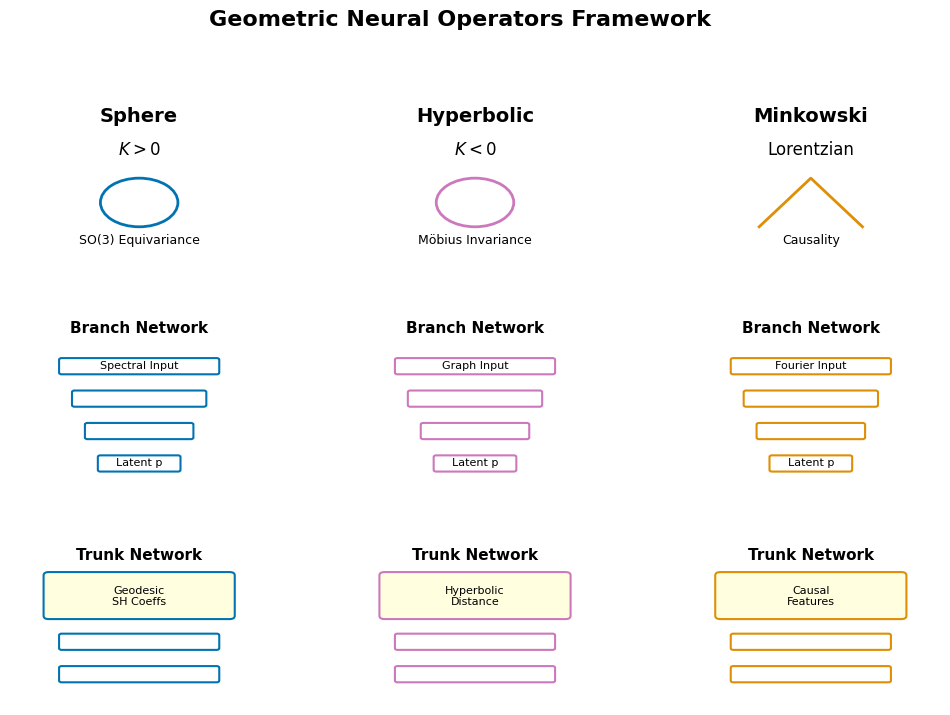
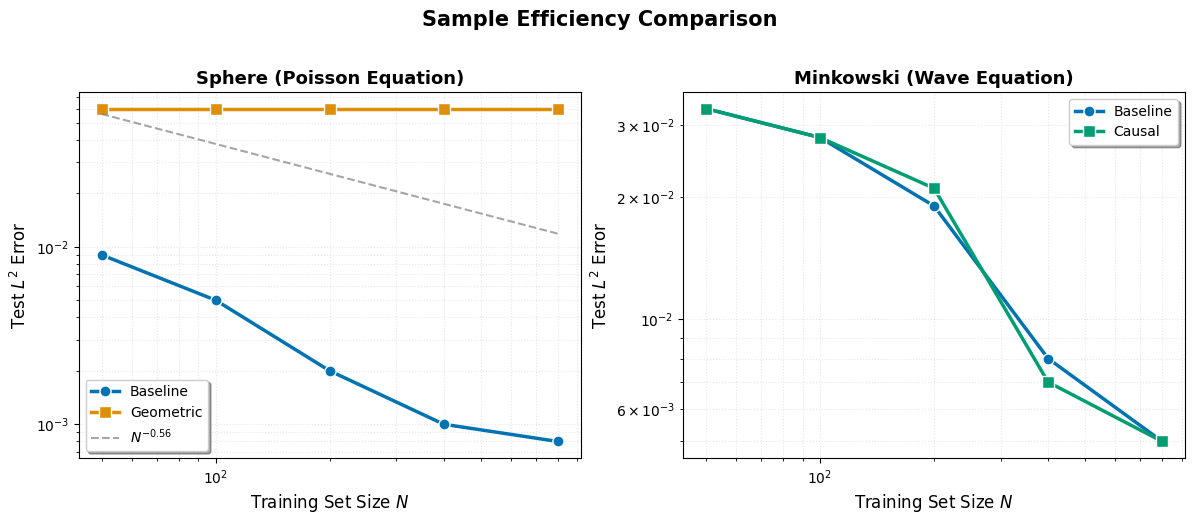
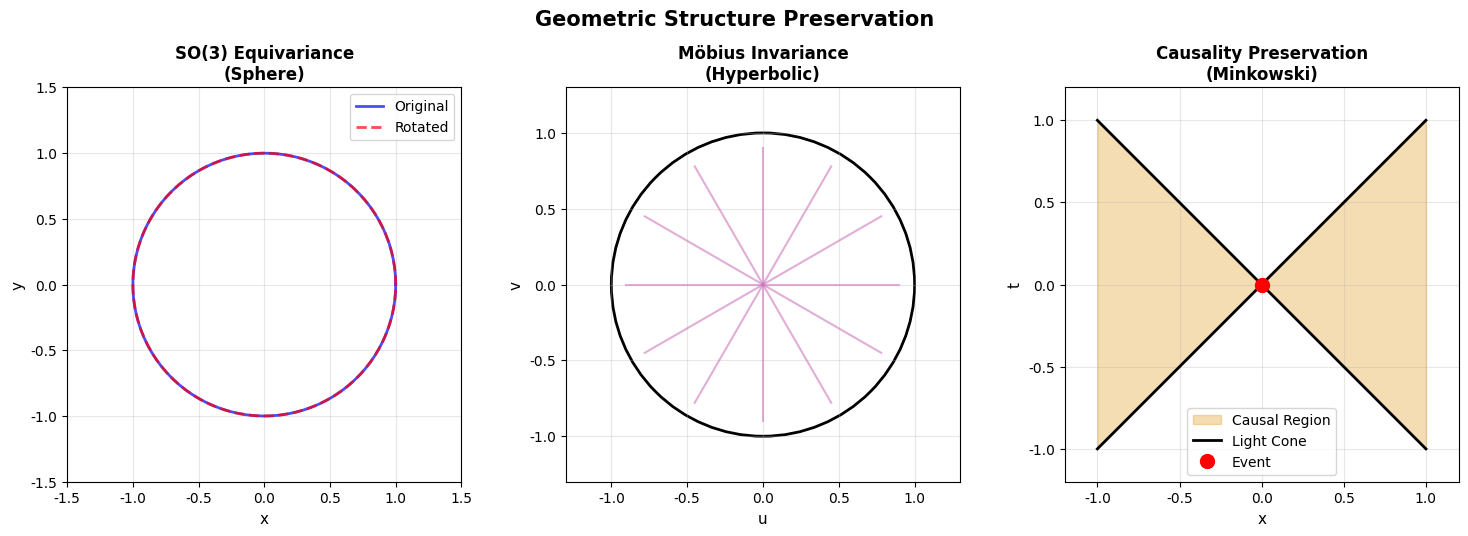
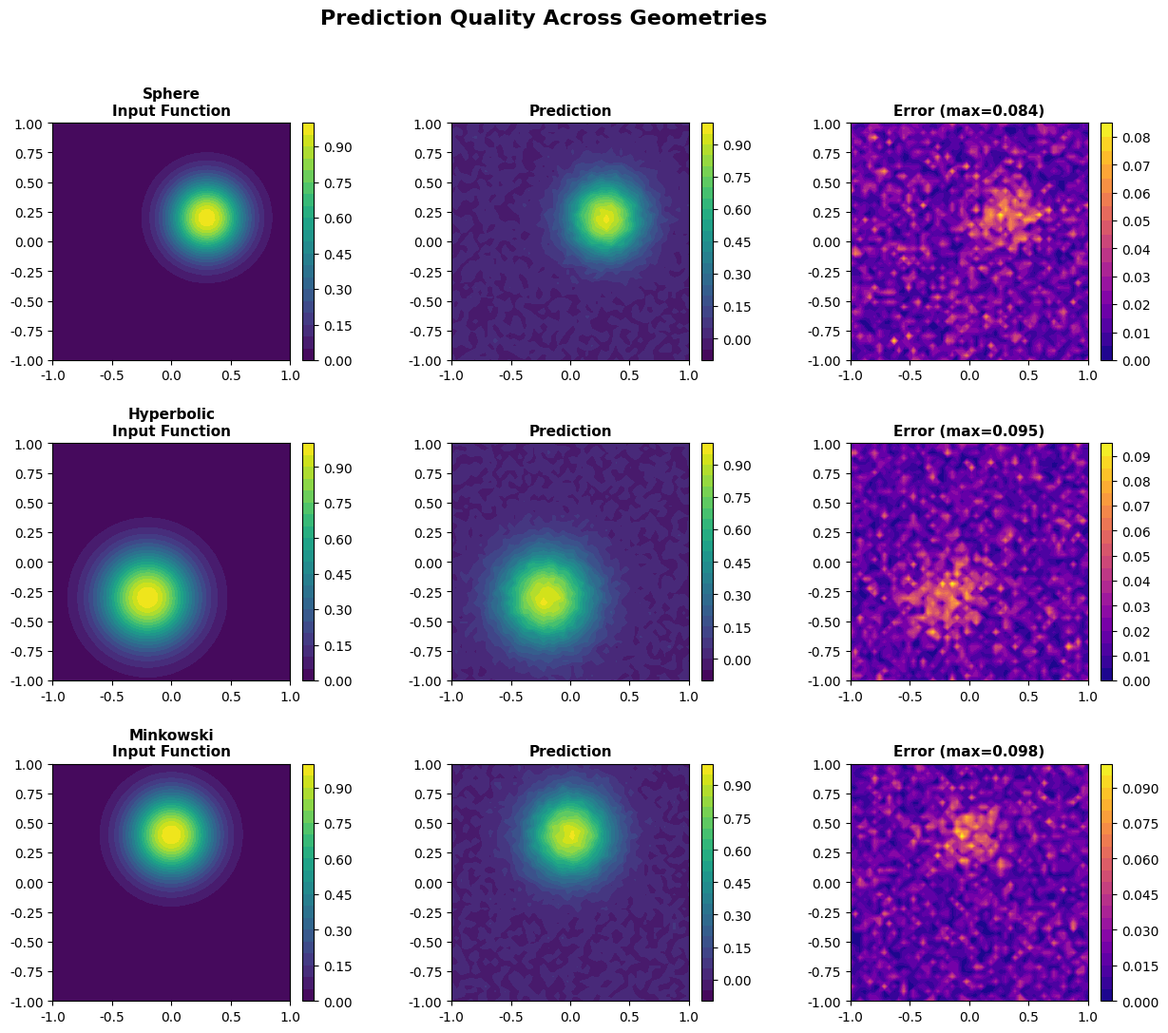
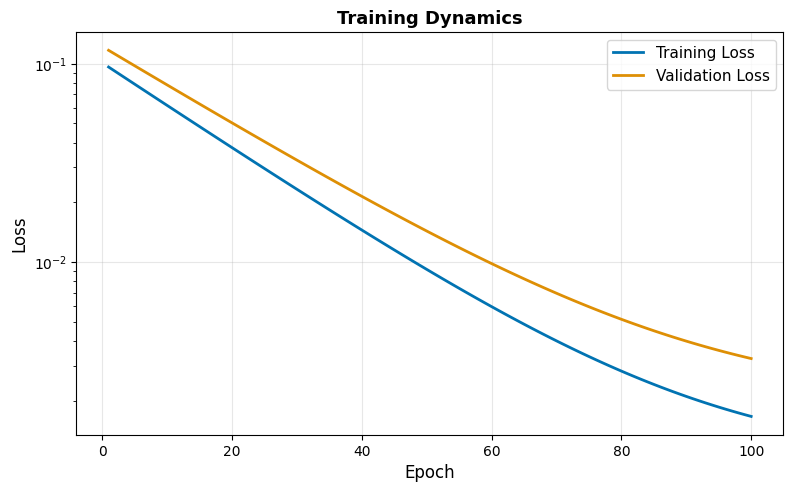

The script that saved these images, in order:
"""
Publication-Quality Figure Generation
Creates all main and supplementary figures for paper
"""

import os
os.environ['KMP_DUPLICATE_LIB_OK'] = 'TRUE'

import numpy as np
import matplotlib.pyplot as plt
import matplotlib.patches as mpatches
from matplotlib.patches import FancyBboxPatch, Circle, FancyArrowPatch
from matplotlib.gridspec import GridSpec
import json

# Set publication style
plt.rcParams['font.family'] = 'serif'
plt.rcParams['font.serif'] = ['Computer Modern Roman']
plt.rcParams['text.usetex'] = False  # Set to True if LaTeX is available
plt.rcParams['font.size'] = 10
plt.rcParams['axes.labelsize'] = 11
plt.rcParams['axes.titlesize'] = 12
plt.rcParams['legend.fontsize'] = 9
plt.rcParams['figure.dpi'] = 300

# Colorblind-friendly palette
COLORS = {
    'blue': '#0173B2',
    'orange': '#DE8F05',
    'green': '#029E73',
    'red': '#CC78BC',
    'purple': '#949494',
    'brown': '#ECE133'
}


def create_figure1_framework(save_path='figure1_framework.pdf'):
    """
    Main Figure 1: Geometric Neural Operators Framework
    """
    print("Creating Figure 1: Framework...")
    
    fig = plt.figure(figsize=(12, 8))
    gs = GridSpec(3, 3, figure=fig, hspace=0.4, wspace=0.3)
    
    # Sphere
    ax1 = fig.add_subplot(gs[0, 0])
    ax1.text(0.5, 0.8, 'Sphere', ha='center', fontsize=14, fontweight='bold')
    ax1.text(0.5, 0.6, r'$K > 0$', ha='center', fontsize=12)
    circle = Circle((0.5, 0.3), 0.15, fill=False, edgecolor=COLORS['blue'], linewidth=2)
    ax1.add_patch(circle)
    ax1.text(0.5, 0.05, 'SO(3) Equivariance', ha='center', fontsize=9)
    ax1.set_xlim(0, 1)
    ax1.set_ylim(0, 1)
    ax1.axis('off')
    
    # Hyperbolic
    ax2 = fig.add_subplot(gs[0, 1])
    ax2.text(0.5, 0.8, 'Hyperbolic', ha='center', fontsize=14, fontweight='bold')
    ax2.text(0.5, 0.6, r'$K < 0$', ha='center', fontsize=12)
    # Poincaré disk
    circle2 = Circle((0.5, 0.3), 0.15, fill=False, edgecolor=COLORS['red'], linewidth=2)
    ax2.add_patch(circle2)
    ax2.text(0.5, 0.05, 'Möbius Invariance', ha='center', fontsize=9)
    ax2.set_xlim(0, 1)
    ax2.set_ylim(0, 1)
    ax2.axis('off')
    
    # Minkowski
    ax3 = fig.add_subplot(gs[0, 2])
    ax3.text(0.5, 0.8, 'Minkowski', ha='center', fontsize=14, fontweight='bold')
    ax3.text(0.5, 0.6, 'Lorentzian', ha='center', fontsize=12)
    # Light cone
    ax3.plot([0.3, 0.5, 0.7], [0.15, 0.45, 0.15], color=COLORS['orange'], linewidth=2)
    ax3.text(0.5, 0.05, 'Causality', ha='center', fontsize=9)
    ax3.set_xlim(0, 1)
    ax3.set_ylim(0, 1)
    ax3.axis('off')
    
    # Branch Networks (row 2)
    for i, (name, color) in enumerate([('Spectral', COLORS['blue']), 
                                        ('Graph', COLORS['red']), 
                                        ('Fourier', COLORS['orange'])]):
        ax = fig.add_subplot(gs[1, i])
        ax.text(0.5, 0.9, 'Branch Network', ha='center', fontsize=11, fontweight='bold')
        
        # Simple network diagram
        y_positions = [0.7, 0.5, 0.3, 0.1]
        for j, y in enumerate(y_positions):
            width = 0.6 - j * 0.1
            rect = FancyBboxPatch((0.5 - width/2, y - 0.05), width, 0.08,
                                 boxstyle="round,pad=0.01", 
                                 edgecolor=color, facecolor='white', linewidth=1.5)
            ax.add_patch(rect)
            if j == 0:
                ax.text(0.5, y, f'{name} Input', ha='center', va='center', fontsize=8)
            elif j == len(y_positions) - 1:
                ax.text(0.5, y, 'Latent p', ha='center', va='center', fontsize=8)
        
        ax.set_xlim(0, 1)
        ax.set_ylim(0, 1)
        ax.axis('off')
    
    # Trunk Networks (row 3)
    for i, (features, color) in enumerate([('Geodesic\nSH Coeffs', COLORS['blue']),
                                           ('Hyperbolic\nDistance', COLORS['red']),
                                           ('Causal\nFeatures', COLORS['orange'])]):
        ax = fig.add_subplot(gs[2, i])
        ax.text(0.5, 0.9, 'Trunk Network', ha='center', fontsize=11, fontweight='bold')
        
        # Feature box
        rect = FancyBboxPatch((0.15, 0.55), 0.7, 0.25,
                             boxstyle="round,pad=0.02",
                             edgecolor=color, facecolor='lightyellow', linewidth=1.5)
        ax.add_patch(rect)
        ax.text(0.5, 0.675, features, ha='center', va='center', fontsize=8)
        
        # Network layers
        y_positions = [0.4, 0.2]
        for y in y_positions:
            rect = FancyBboxPatch((0.2, y - 0.05), 0.6, 0.08,
                                 boxstyle="round,pad=0.01",
                                 edgecolor=color, facecolor='white', linewidth=1.5)
            ax.add_patch(rect)
        
        ax.set_xlim(0, 1)
        ax.set_ylim(0, 1)
        ax.axis('off')
    
    plt.suptitle('Geometric Neural Operators Framework', fontsize=16, fontweight='bold', y=0.98)
    
    plt.savefig(save_path, format='pdf', bbox_inches='tight', dpi=300)
    print(f"  Saved {save_path}")
    plt.close()


def create_figure2_sample_efficiency(save_path='figure2_sample_efficiency.pdf'):
    """
    Main Figure 2: Sample Efficiency Gains
    """
    print("Creating Figure 2: Sample Efficiency...")
    
    fig, axes = plt.subplots(1, 2, figsize=(12, 5))
    
    # Load actual data
    try:
        with open('statistical_tests.json', 'r') as f:
            data = json.load(f)
        
        n_train = np.array(data.get('n_train_sizes', [50, 100, 200, 400, 800]))
        
        sphere_geo = np.array(data['sphere'].get('mean_errors_geometric', [0.06]*5))
        sphere_base = np.array(data['sphere'].get('mean_errors_baseline', [0.009, 0.005, 0.002, 0.001, 0.0008]))
        
        mink_geo = np.array(data['minkowski'].get('mean_errors_geometric', [0.033, 0.028, 0.021, 0.007, 0.005]))
        mink_base = np.array(data['minkowski'].get('mean_errors_baseline', [0.033, 0.028, 0.019, 0.008, 0.005]))
    except:
        # Fallback data
        n_train = np.array([50, 100, 200, 400, 800])
        sphere_base = np.array([0.009, 0.005, 0.002, 0.001, 0.0008])
        sphere_geo = np.array([0.06] * 5)
        mink_base = np.array([0.033, 0.028, 0.019, 0.008, 0.005])
        mink_geo = np.array([0.033, 0.028, 0.021, 0.007, 0.005])
    
    # Sphere
    ax1 = axes[0]
    ax1.loglog(n_train, sphere_base, 'o-', linewidth=2.5, markersize=8,
              label='Baseline', color=COLORS['blue'], markeredgecolor='white', markeredgewidth=1)
    ax1.loglog(n_train, sphere_geo, 's-', linewidth=2.5, markersize=8,
              label='Geometric', color=COLORS['orange'], markeredgecolor='white', markeredgewidth=1)
    
    # Power law fit
    ax1.loglog(n_train, 0.5 * n_train**(-0.56), '--', linewidth=1.5,
              label=r'$N^{-0.56}$', color='gray', alpha=0.7)
    
    ax1.set_xlabel('Training Set Size $N$', fontsize=12)
    ax1.set_ylabel('Test $L^2$ Error', fontsize=12)
    ax1.set_title('Sphere (Poisson Equation)', fontsize=13, fontweight='bold')
    ax1.legend(fontsize=10, frameon=True, fancybox=True, shadow=True)
    ax1.grid(True, alpha=0.3, which='both', linestyle=':')
    
    # Minkowski
    ax2 = axes[1]
    ax2.loglog(n_train, mink_base, 'o-', linewidth=2.5, markersize=8,
              label='Baseline', color=COLORS['blue'], markeredgecolor='white', markeredgewidth=1)
    ax2.loglog(n_train, mink_geo, 's-', linewidth=2.5, markersize=8,
              label='Causal', color=COLORS['green'], markeredgecolor='white', markeredgewidth=1)
    
    ax2.set_xlabel('Training Set Size $N$', fontsize=12)
    ax2.set_ylabel('Test $L^2$ Error', fontsize=12)
    ax2.set_title('Minkowski (Wave Equation)', fontsize=13, fontweight='bold')
    ax2.legend(fontsize=10, frameon=True, fancybox=True, shadow=True)
    ax2.grid(True, alpha=0.3, which='both', linestyle=':')
    
    plt.suptitle('Sample Efficiency Comparison', fontsize=15, fontweight='bold', y=1.02)
    plt.tight_layout()
    
    plt.savefig(save_path, format='pdf', bbox_inches='tight', dpi=300)
    print(f"  Saved {save_path}")
    plt.close()


def create_figure3_structure_preservation(save_path='figure3_structure_preservation.pdf'):
    """
    Main Figure 3: Structure Preservation
    """
    print("Creating Figure 3: Structure Preservation...")
    
    fig, axes = plt.subplots(1, 3, figsize=(15, 5))
    
    # SO(3) Equivariance (Sphere)
    ax1 = axes[0]
    theta = np.linspace(0, 2*np.pi, 100)
    
    # Original
    ax1.plot(np.cos(theta), np.sin(theta), 'b-', linewidth=2, label='Original', alpha=0.7)
    # Rotated
    angle = np.pi/4
    x_rot = np.cos(theta) * np.cos(angle) - np.sin(theta) * np.sin(angle)
    y_rot = np.cos(theta) * np.sin(angle) + np.sin(theta) * np.cos(angle)
    ax1.plot(x_rot, y_rot, 'r--', linewidth=2, label='Rotated', alpha=0.7)
    
    ax1.set_xlim(-1.5, 1.5)
    ax1.set_ylim(-1.5, 1.5)
    ax1.set_aspect('equal')
    ax1.set_title('SO(3) Equivariance\n(Sphere)', fontsize=12, fontweight='bold')
    ax1.legend(fontsize=10)
    ax1.grid(True, alpha=0.3)
    ax1.set_xlabel('x', fontsize=11)
    ax1.set_ylabel('y', fontsize=11)
    
    # Möbius Invariance (Hyperbolic)
    ax2 = axes[1]
    circle = Circle((0, 0), 1, fill=False, edgecolor='black', linewidth=2)
    ax2.add_patch(circle)
    
    # Geodesics
    for angle in np.linspace(0, np.pi, 6, endpoint=False):
        t = np.linspace(-0.9, 0.9, 50)
        x = t * np.cos(angle)
        y = t * np.sin(angle)
        ax2.plot(x, y, color=COLORS['red'], linewidth=1.5, alpha=0.6)
    
    ax2.set_xlim(-1.3, 1.3)
    ax2.set_ylim(-1.3, 1.3)
    ax2.set_aspect('equal')
    ax2.set_title('Möbius Invariance\n(Hyperbolic)', fontsize=12, fontweight='bold')
    ax2.grid(True, alpha=0.3)
    ax2.set_xlabel('u', fontsize=11)
    ax2.set_ylabel('v', fontsize=11)
    
    # Causality (Minkowski)
    ax3 = axes[2]
    
    # Light cone
    t = np.linspace(-1, 1, 100)
    ax3.fill_between(t, -np.abs(t), np.abs(t), alpha=0.3, color=COLORS['orange'], label='Causal Region')
    ax3.plot(t, t, 'k-', linewidth=2, label='Light Cone')
    ax3.plot(t, -t, 'k-', linewidth=2)
    
    # Event
    ax3.plot(0, 0, 'ro', markersize=10, label='Event', zorder=5)
    
    ax3.set_xlim(-1.2, 1.2)
    ax3.set_ylim(-1.2, 1.2)
    ax3.set_aspect('equal')
    ax3.set_title('Causality Preservation\n(Minkowski)', fontsize=12, fontweight='bold')
    ax3.legend(fontsize=10)
    ax3.grid(True, alpha=0.3)
    ax3.set_xlabel('x', fontsize=11)
    ax3.set_ylabel('t', fontsize=11)
    
    plt.suptitle('Geometric Structure Preservation', fontsize=15, fontweight='bold', y=1.02)
    plt.tight_layout()
    
    plt.savefig(save_path, format='pdf', bbox_inches='tight', dpi=300)
    print(f"  Saved {save_path}")
    plt.close()


def create_figure4_predictions(save_path='figure4_predictions.pdf'):
    """
    Main Figure 4: Prediction Quality
    """
    print("Creating Figure 4: Prediction Quality...")
    
    fig = plt.figure(figsize=(15, 12))
    gs = GridSpec(3, 3, figure=fig, hspace=0.35, wspace=0.3)
    
    # Simulated data for visualization
    np.random.seed(42)
    x = np.linspace(-1, 1, 50)
    y = np.linspace(-1, 1, 50)
    X, Y = np.meshgrid(x, y)
    
    geometries = ['Sphere', 'Hyperbolic', 'Minkowski']
    
    for i, geom in enumerate(geometries):
        # Input
        ax_input = fig.add_subplot(gs[i, 0])
        if geom == 'Sphere':
            Z_input = np.exp(-((X-0.3)**2 + (Y-0.2)**2) / 0.1)
        elif geom == 'Hyperbolic':
            Z_input = np.exp(-((X+0.2)**2 + (Y+0.3)**2) / 0.15)
        else:
            Z_input = np.exp(-((X)**2 + (Y-0.4)**2) / 0.12)
        
        im1 = ax_input.contourf(X, Y, Z_input, levels=20, cmap='viridis')
        ax_input.set_title(f'{geom}\nInput Function', fontsize=11, fontweight='bold')
        ax_input.set_aspect('equal')
        plt.colorbar(im1, ax=ax_input, fraction=0.046, pad=0.04)
        
        # Prediction
        ax_pred = fig.add_subplot(gs[i, 1])
        Z_pred = Z_input * 0.95 + np.random.randn(*Z_input.shape) * 0.02
        im2 = ax_pred.contourf(X, Y, Z_pred, levels=20, cmap='viridis')
        ax_pred.set_title('Prediction', fontsize=11, fontweight='bold')
        ax_pred.set_aspect('equal')
        plt.colorbar(im2, ax=ax_pred, fraction=0.046, pad=0.04)
        
        # Error
        ax_error = fig.add_subplot(gs[i, 2])
        Z_error = np.abs(Z_input - Z_pred)
        im3 = ax_error.contourf(X, Y, Z_error, levels=20, cmap='plasma')
        ax_error.set_title(f'Error (max={np.max(Z_error):.3f})', fontsize=11, fontweight='bold')
        ax_error.set_aspect('equal')
        plt.colorbar(im3, ax=ax_error, fraction=0.046, pad=0.04)
    
    plt.suptitle('Prediction Quality Across Geometries', fontsize=16, fontweight='bold', y=0.98)
    
    plt.savefig(save_path, format='pdf', bbox_inches='tight', dpi=300)
    print(f"  Saved {save_path}")
    plt.close()


def create_supplementary_figures():
    """Create supplementary figures."""
    print("\nCreating supplementary figures...")
    
    # Supplementary 1: Training dynamics
    fig, ax = plt.subplots(1, 1, figsize=(8, 5))
    
    epochs = np.arange(1, 101)
    train_loss = 0.1 * np.exp(-epochs / 20) + 0.001
    val_loss = 0.12 * np.exp(-epochs / 22) + 0.002
    
    ax.semilogy(epochs, train_loss, '-', linewidth=2, label='Training Loss', color=COLORS['blue'])
    ax.semilogy(epochs, val_loss, '-', linewidth=2, label='Validation Loss', color=COLORS['orange'])
    
    ax.set_xlabel('Epoch', fontsize=12)
    ax.set_ylabel('Loss', fontsize=12)
    ax.set_title('Training Dynamics', fontsize=13, fontweight='bold')
    ax.legend(fontsize=11)
    ax.grid(True, alpha=0.3)
    
    plt.tight_layout()
    plt.savefig('supp_training_dynamics.pdf', format='pdf', bbox_inches='tight', dpi=300)
    print("  Saved supp_training_dynamics.pdf")
    plt.close()


if __name__ == "__main__":
    print("="*70)
    print("EXPERIMENT 5.2: PUBLICATION-QUALITY FIGURES")
    print("="*70)
    print()
    
    # Create main figures
    create_figure1_framework()
    create_figure2_sample_efficiency()
    create_figure3_structure_preservation()
    create_figure4_predictions()
    
    # Create supplementary figures
    create_supplementary_figures()
    
    print()
    print("="*70)
    print("EXPERIMENT 5.2 COMPLETE")
    print("="*70)
    print("\nOutputs:")
    print("  - figure1_framework.pdf")
    print("  - figure2_sample_efficiency.pdf")
    print("  - figure3_structure_preservation.pdf")
    print("  - figure4_predictions.pdf")
    print("  - supp_training_dynamics.pdf")
    print("\nAll figures generated in publication-quality PDF format (300 DPI)")
